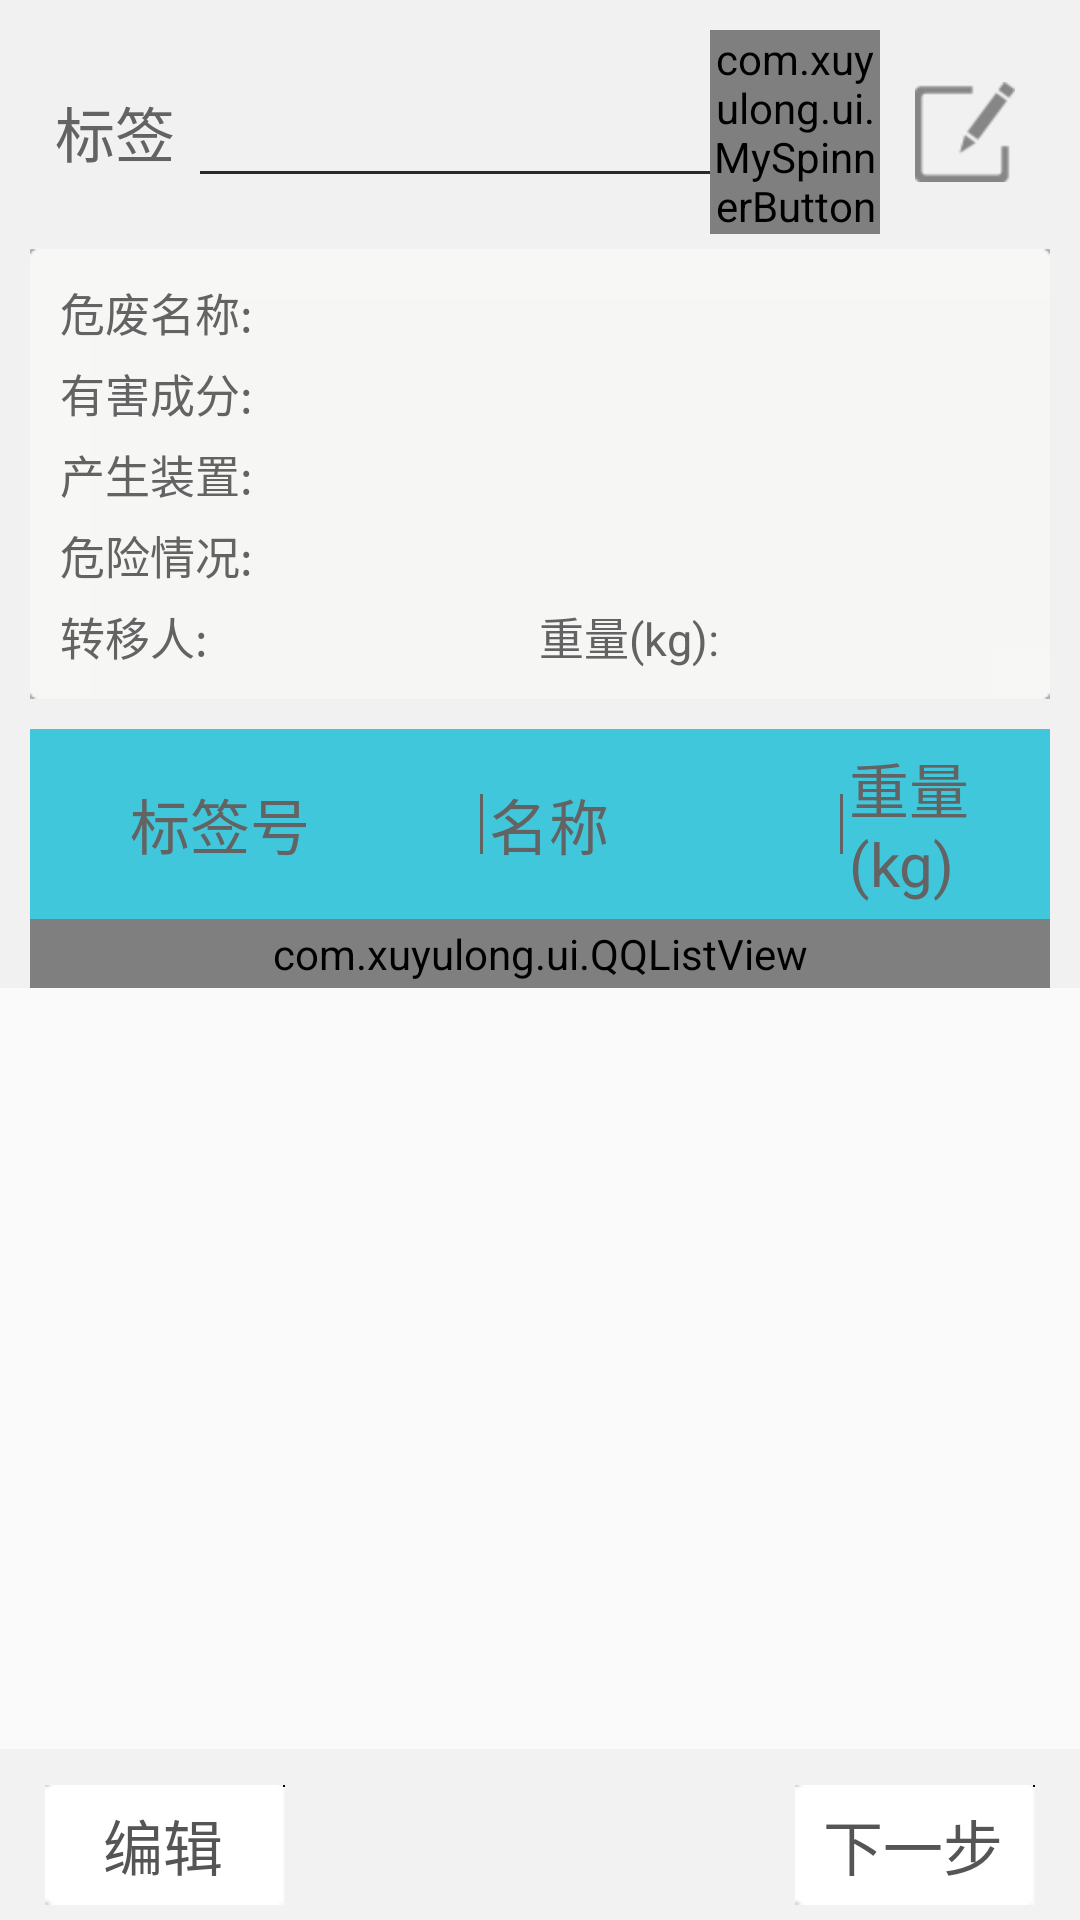

Reconstruct the res/layout file that produces this screen, plus the resources it refers to.
<!-- AndroidManifest.xml: application theme android:Theme.Light.NoTitleBar -->
<!-- res/layout/ruku_activity.xml -->
<?xml version="1.0" encoding="utf-8"?>
<RelativeLayout xmlns:android="http://schemas.android.com/apk/res/android"
    android:id="@+id/mRoot"
    android:layout_width="wrap_content"
    android:layout_height="match_parent"
    android:background="#fafafa"
    android:orientation="vertical">

    <include
        android:id="@+id/title_top"
        layout="@layout/top_title_commom" />

    <RelativeLayout
        android:id="@+id/bbuttom"
        android:layout_width="fill_parent"
        android:layout_height="wrap_content"
        android:layout_alignParentBottom="true"
        android:background="#f2f2f2"
        android:padding="5dip">

        <View
            android:id="@+id/v1"
            android:layout_width="fill_parent"
            android:layout_height="2dip"
            android:layout_alignParentTop="true"
            android:background="@drawable/u_tab_above" />

        <Button
            android:id="@+id/mEdit"
            android:layout_width="80dp"
            android:layout_height="40dp"
            android:layout_below="@+id/v1"
            android:layout_alignParentLeft="true"
            android:layout_marginLeft="10dip"
            android:layout_marginTop="5dip"
            android:background="@drawable/common_button_pressed"
            android:gravity="center"
            android:text="编辑"
            android:textColor="#555555"
            android:textSize="@dimen/title_size" />

        <Button
            android:id="@+id/mCancle"
            android:layout_width="80dp"
            android:layout_height="40dp"
            android:layout_below="@+id/v1"
            android:layout_marginLeft="10dip"
            android:layout_marginTop="5dip"
            android:layout_toRightOf="@+id/mEdit"
            android:background="@drawable/common_button_pressed"
            android:gravity="center"
            android:text="取消"
            android:textColor="#555555"
            android:textSize="@dimen/title_size"
            android:visibility="gone" />

        <Button
            android:id="@+id/mRuKu"
            android:layout_width="80dp"
            android:layout_height="40dp"
            android:layout_below="@+id/v1"
            android:layout_alignParentRight="true"
            android:layout_marginTop="5dip"
            android:layout_marginRight="10dip"
            android:background="@drawable/common_button_pressed"
            android:gravity="center"
            android:text="下一步"
            android:textColor="#555555"
            android:textSize="@dimen/title_size" />
    </RelativeLayout>

    <ScrollView
        android:layout_width="match_parent"
        android:layout_height="match_parent">

        <LinearLayout
            android:layout_width="fill_parent"
            android:layout_height="fill_parent"
            android:layout_above="@+id/bbuttom"
            android:layout_below="@+id/title_top"
            android:background="#f1f1f1"
            android:orientation="vertical">

            <LinearLayout
                android:layout_width="fill_parent"
                android:layout_height="wrap_content"
                android:gravity="center_vertical"
                android:orientation="horizontal"
                android:paddingLeft="10dip"
                android:paddingTop="10dip"
                android:paddingRight="10dip"
                android:weightSum="12">

                <TextView
                    android:layout_width="0dip"
                    android:layout_height="wrap_content"
                    android:layout_weight="2"
                    android:gravity="center"
                    android:text="标签"
                    android:textColor="#636363"
                    android:textSize="@dimen/title_size" />

                <LinearLayout
                    android:layout_width="0dip"
                    android:layout_height="wrap_content"
                    android:layout_weight="6"
                    android:orientation="vertical">

                    <TextView
                        android:id="@+id/mQrCode"
                        android:layout_width="fill_parent"
                        android:layout_height="wrap_content"
                        android:background="@android:color/transparent"
                        android:textColor="#9A9A9A"
                        android:textSize="@dimen/title_size" />

                    <View
                        android:layout_width="fill_parent"
                        android:layout_height="1dip"
                        android:background="@drawable/txt_bg" />
                </LinearLayout>

                <com.xuyulong.ui.MySpinnerButton
                    android:id="@+id/mySpinnerButton"
                    android:layout_width="0dip"
                    android:layout_height="wrap_content"
                    android:layout_weight="2"
                    android:background="@android:color/transparent"
                    android:src="@drawable/s1" />

                <ImageButton
                    android:id="@+id/handInput"
                    android:layout_width="0dip"
                    android:layout_height="wrap_content"
                    android:layout_weight="2"
                    android:background="@android:color/transparent"
                    android:src="@drawable/pan" />
            </LinearLayout>


            <include
                android:id="@+id/waste_detail"
                layout="@layout/waste_detail" />

            <LinearLayout style="@style/TextBule">

                <CheckBox
                    style="@style/TextTitle"
                    android:layout_height="@dimen/title_size"
                    android:layout_weight="1"
                    android:visibility="invisible" />

                <TextView
                    style="@style/TextTitle"
                    android:layout_weight="3.5"
                    android:text="标签号" />

                <View
                    android:layout_width="1dip"
                    android:layout_height="@dimen/title_size"
                    android:layout_marginRight="2dip"
                    android:background="#636363" />

                <TextView
                    style="@style/TextTitle"
                    android:layout_weight="3.5"
                    android:text="名称" />

                <View
                    android:layout_width="1dip"
                    android:layout_height="@dimen/title_size"
                    android:layout_marginRight="2dip"
                    android:background="#636363" />

                <TextView
                    style="@style/TextTitle"
                    android:layout_weight="2"
                    android:text="重量(kg)" />
            </LinearLayout>

            <com.xuyulong.ui.QQListView
                android:id="@+id/mList"
                style="@style/List"></com.xuyulong.ui.QQListView>
        </LinearLayout>
    </ScrollView>
</RelativeLayout>
<!-- res/layout/top_title_commom.xml (included above) -->
<?xml version="1.0" encoding="utf-8"?>
<RelativeLayout xmlns:android="http://schemas.android.com/apk/res/android"
    android:layout_width="match_parent"
    android:layout_height="wrap_content"
    android:id="@+id/title_top"
    android:background="#448EFE">

    <ImageButton
        android:id="@+id/mTitleBack"
        android:layout_width="wrap_content"
        android:layout_height="wrap_content"
        android:background="@android:color/transparent"
        android:padding="10dip"
        android:src="@drawable/mo_scanner_back_img" />

	<TextView
	    android:id="@+id/mTitelTxt"
	    android:layout_width="wrap_content"
	    android:layout_height="wrap_content"
	    android:layout_centerInParent="true"
	    android:text="贴标"
	    android:textColor="@android:color/white"
	    android:textSize="@dimen/title_size" />

</RelativeLayout>
<!-- res/layout/waste_detail.xml (included above) -->
<?xml version="1.0" encoding="utf-8"?>
<LinearLayout xmlns:android="http://schemas.android.com/apk/res/android"
    android:layout_width="fill_parent"
    android:layout_height="wrap_content"
    android:layout_marginBottom="5dp"
    android:layout_marginLeft="10dp"
    android:layout_marginRight="10dp"
    android:layout_marginTop="5dp"
    android:background="@drawable/nav_tts_download_resume_normal"
    android:orientation="vertical"
    android:padding="10dip" >

    <LinearLayout
        android:layout_width="fill_parent"
        android:layout_height="wrap_content"
        android:orientation="horizontal"
        android:weightSum="7" >

        <TextView
            style="@style/TextOne"
            android:layout_weight="1.5"
            android:text="@string/weifeimingcheng" />

        <TextView
            android:id="@+id/wasteName"
            style="@style/TextOne"
            android:layout_weight="5.5" />
    </LinearLayout>

    <LinearLayout
        android:layout_width="fill_parent"
        android:layout_height="wrap_content"
        android:layout_marginTop="5dip"
        android:orientation="horizontal"
        android:weightSum="7" >

        <TextView
            style="@style/TextOne"
            android:layout_weight="1.5"
            android:text="@string/yoouhaichengfeng" />

        <TextView
            android:id="@+id/harmFeature"
            style="@style/TextOne"
            android:layout_weight="5.5" />
    </LinearLayout>

    <LinearLayout
        android:layout_width="fill_parent"
        android:layout_height="wrap_content"
        android:layout_marginTop="5dip"
        android:orientation="horizontal"
        android:weightSum="7" >

        <TextView
            style="@style/TextOne"
            android:layout_weight="1.5"
            android:text="@string/chanfeizhuangzhi" />

        <TextView
            android:id="@+id/zhuangzhi"
            style="@style/TextOne"
            android:layout_weight="5.5" />
    </LinearLayout>

    <LinearLayout
        android:layout_width="fill_parent"
        android:layout_height="wrap_content"
        android:layout_marginTop="5dip"
        android:orientation="horizontal"
        android:weightSum="7" >

        <TextView
            style="@style/TextOne"
            android:layout_weight="1.5"
            android:text="@string/weixianqingkuang" />

        <TextView
            android:id="@+id/dangerCase"
            style="@style/TextOne"
            android:layout_weight="5.5" />
    </LinearLayout>

    <LinearLayout
        android:layout_width="fill_parent"
        android:layout_height="wrap_content"
        android:layout_marginTop="5dip"
        android:orientation="horizontal"
        android:weightSum="7" >

        <TextView
            style="@style/TextOne"
            android:layout_weight="1.5"
            android:text="@string/zhuanyiren" />

        <TextView
            android:id="@+id/shifter"
            style="@style/TextOne"
            android:layout_weight="2" />

        <TextView
            android:id="@+id/weightName"
            style="@style/TextOne"
            android:layout_weight="1.5"
            android:text="@string/zhongliang" />

        <TextView
            android:id="@+id/weight"
            style="@style/TextOne"
            android:layout_weight="2" />
    </LinearLayout>

</LinearLayout>
<!-- resources referenced by this layout -->
<resources>
  <dimen name="title_size">20sp</dimen>
  <!-- drawable common_button_pressed (drawable) -->
  <?xml version="1.0" encoding="utf-8"?>
  <selector
    xmlns:android="http://schemas.android.com/apk/res/android">
      <item android:state_pressed="true" android:drawable="@drawable/bg_input_pressed" />
      <item android:drawable="@drawable/bg_input" />
  </selector>
  <!-- drawable pan: png bitmap (drawable-hdpi, 3783 bytes) -->
  <!-- drawable s1: png bitmap (drawable-hdpi, 3377 bytes) -->
  <!-- drawable txt_bg: png bitmap (drawable-hdpi, 2799 bytes) -->
  <string name="chanfeizhuangzhi">产生装置:</string>
  <string name="weifeimingcheng">危废名称:</string>
  <string name="weixianqingkuang">危险情况:</string>
  <string name="yoouhaichengfeng">有害成分:</string>
  <string name="zhongliang">重量(kg):</string>
  <string name="zhuanyiren">转移人:</string>
  <style name="List">
          <item name="android:listSelector">#00000000</item>
          <item name="android:background"> @drawable/listview_common_bg</item>
          <item name="android:layout_width">fill_parent</item>
          <item name="android:layout_height">fill_parent</item>
          <item name="android:padding">2dip</item>
          <item name="android:layout_marginLeft">10dip</item>
          <item name="android:layout_marginRight">10dip</item>
          <item name="android:cacheColorHint">#00000000</item>
      </style>
  <style name="TextBule">
          <item name="android:paddingTop">5dip</item>
          <item name="android:paddingBottom">5dip</item>
          <item name="android:layout_width">fill_parent</item>
          <item name="android:layout_height">wrap_content</item>
          <item name="android:layout_marginLeft">10dip</item>
          <item name="android:layout_marginRight">10dip</item>
          <item name="android:layout_marginTop">5dip</item>
          <item name="android:background">#41C7DB</item>
          <item name="android:gravity">left|center_vertical</item>
          <item name="android:weightSum">10</item>
      </style>
  <style name="TextOne">
          <item name="android:layout_width">0dip</item>
          <item name="android:layout_height">wrap_content</item>
          <item name="android:gravity">left</item>
          <item name="android:textColor">#636363</item>
          <item name="android:textSize">@dimen/node_one</item>
      </style>
  <style name="TextTitle"> 
          <item name="android:layout_width">0dip</item>
          <item name="android:layout_height">wrap_content</item>
          <item name="android:gravity">left|center_vertical</item>
          <item name="android:textColor">#636363</item>
          <item name="android:textSize">@dimen/title_size</item>
      </style>
  <!-- drawable listview_common_bg (drawable) -->
  <?xml version="1.0" encoding="utf-8"?>
  <layer-list xmlns:android="http://schemas.android.com/apk/res/android">
      <item>
          <shape>
              <solid android:color="@android:color/transparent"/>
              
              <stroke
                  android:width="1dp"
                  android:color="#ffa8abad"/>
              
          </shape>
      </item>
  </layer-list>
  <dimen name="node_one">15sp</dimen>
</resources>
